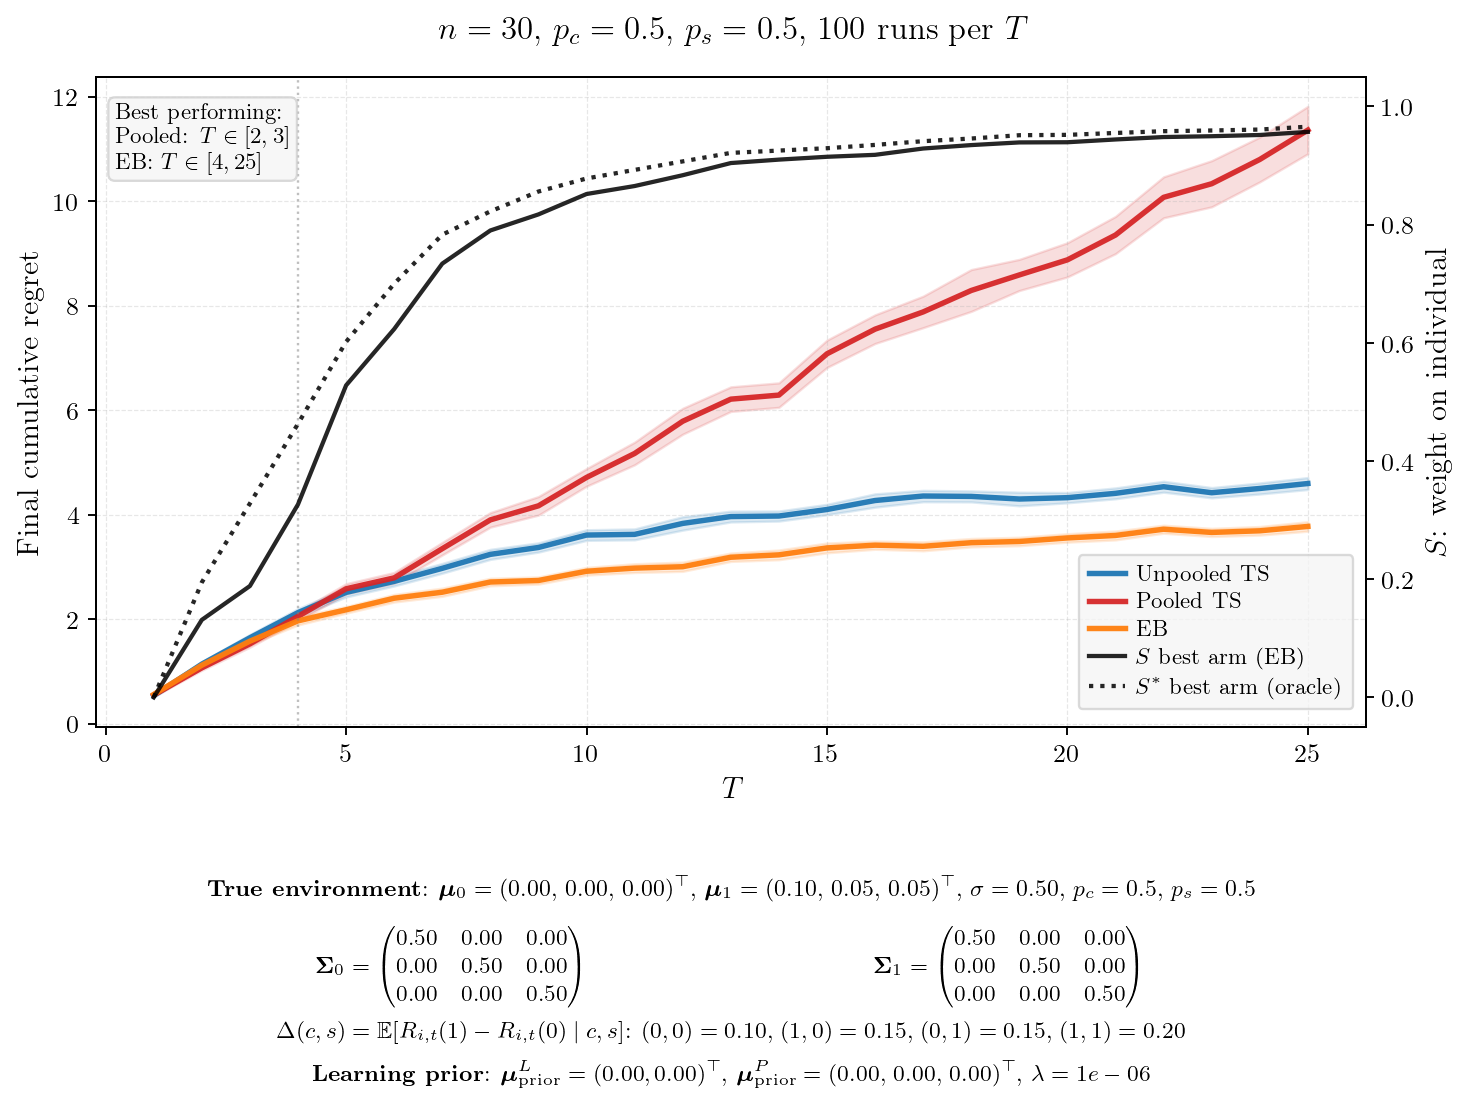

The file beside this chart, header and first rows:
T, mean_unpooled, se_unpooled, mean_pooled, se_pooled, mean_eb, se_eb, mean_hier, se_hier, S_best, S_other, Sstar_best, Sstar_other, winner
1, 0.5358, 0.0172, 0.5465, 0.0144, 0.5578, 0.0153, 0.0000, 0.0000, 0.0000, 0.0000, 0.0000, 0.0000, Unpooled
2, 1.138, 0.0237, 1.067, 0.0235, 1.118, 0.0239, 0.0000, 0.0000, 0.1311, 0.1302, 0.1946, 0.1937, Pooled
3, 1.642, 0.0320, 1.526, 0.0322, 1.577, 0.0301, 0.0000, 0.0000, 0.1884, 0.1897, 0.3281, 0.3289, Pooled
4, 2.123, 0.0386, 2.052, 0.0444, 1.966, 0.0399, 0.0000, 0.0000, 0.3265, 0.3058, 0.4629, 0.4443, EB
5, 2.51, 0.0446, 2.58, 0.0496, 2.178, 0.0325, 0.0000, 0.0000, 0.5279, 0.4408, 0.6016, 0.5279, EB
6, 2.721, 0.0448, 2.789, 0.0524, 2.399, 0.0373, 0.0000, 0.0000, 0.6232, 0.5011, 0.6999, 0.5934, EB
7, 2.971, 0.0479, 3.347, 0.0614, 2.514, 0.0401, 0.0000, 0.0000, 0.7339, 0.5754, 0.7829, 0.6393, EB
8, 3.238, 0.0490, 3.898, 0.0709, 2.709, 0.0368, 0.0000, 0.0000, 0.7900, 0.6349, 0.8223, 0.6762, EB
9, 3.37, 0.0453, 4.167, 0.0907, 2.738, 0.0353, 0.0000, 0.0000, 0.8172, 0.6357, 0.8559, 0.6890, EB
10, 3.608, 0.0518, 4.711, 0.0859, 2.915, 0.0377, 0.0000, 0.0000, 0.8517, 0.6696, 0.8780, 0.7082, EB
11, 3.621, 0.0533, 5.169, 0.1104, 2.975, 0.0428, 0.0000, 0.0000, 0.8652, 0.6931, 0.8925, 0.7322, EB
12, 3.83, 0.0656, 5.786, 0.1264, 3.002, 0.0452, 0.0000, 0.0000, 0.8835, 0.7026, 0.9069, 0.7318, EB
13, 3.962, 0.0526, 6.209, 0.1201, 3.183, 0.0410, 0.0000, 0.0000, 0.9041, 0.7174, 0.9213, 0.7472, EB
14, 3.972, 0.0491, 6.286, 0.1194, 3.229, 0.0475, 0.0000, 0.0000, 0.9099, 0.7328, 0.9252, 0.7583, EB
15, 4.097, 0.0505, 7.076, 0.1334, 3.362, 0.0479, 0.0000, 0.0000, 0.9147, 0.7424, 0.9292, 0.7688, EB
16, 4.269, 0.0652, 7.548, 0.1399, 3.414, 0.0401, 0.0000, 0.0000, 0.9180, 0.7490, 0.9348, 0.7730, EB
17, 4.355, 0.0556, 7.878, 0.1538, 3.393, 0.0437, 0.0000, 0.0000, 0.9287, 0.7529, 0.9411, 0.7770, EB
18, 4.347, 0.0536, 8.288, 0.2042, 3.461, 0.0411, 0.0000, 0.0000, 0.9345, 0.7493, 0.9456, 0.7741, EB
19, 4.297, 0.0665, 8.586, 0.1521, 3.485, 0.0414, 0.0000, 0.0000, 0.9390, 0.7655, 0.9512, 0.7888, EB
20, 4.323, 0.0502, 8.875, 0.1671, 3.553, 0.0413, 0.0000, 0.0000, 0.9393, 0.7648, 0.9518, 0.7942, EB
21, 4.406, 0.0531, 9.349, 0.1819, 3.6, 0.0434, 0.0000, 0.0000, 0.9440, 0.7674, 0.9550, 0.7937, EB
22, 4.532, 0.0533, 10.07, 0.2002, 3.719, 0.0392, 0.0000, 0.0000, 0.9481, 0.7804, 0.9580, 0.7992, EB
23, 4.418, 0.0502, 10.33, 0.2256, 3.658, 0.0399, 0.0000, 0.0000, 0.9495, 0.7843, 0.9592, 0.8050, EB
24, 4.499, 0.0540, 10.8, 0.2186, 3.689, 0.0420, 0.0000, 0.0000, 0.9516, 0.7818, 0.9608, 0.8006, EB
25, 4.594, 0.0584, 11.36, 0.2314, 3.773, 0.0464, 0.0000, 0.0000, 0.9568, 0.7922, 0.9656, 0.8089, EB
